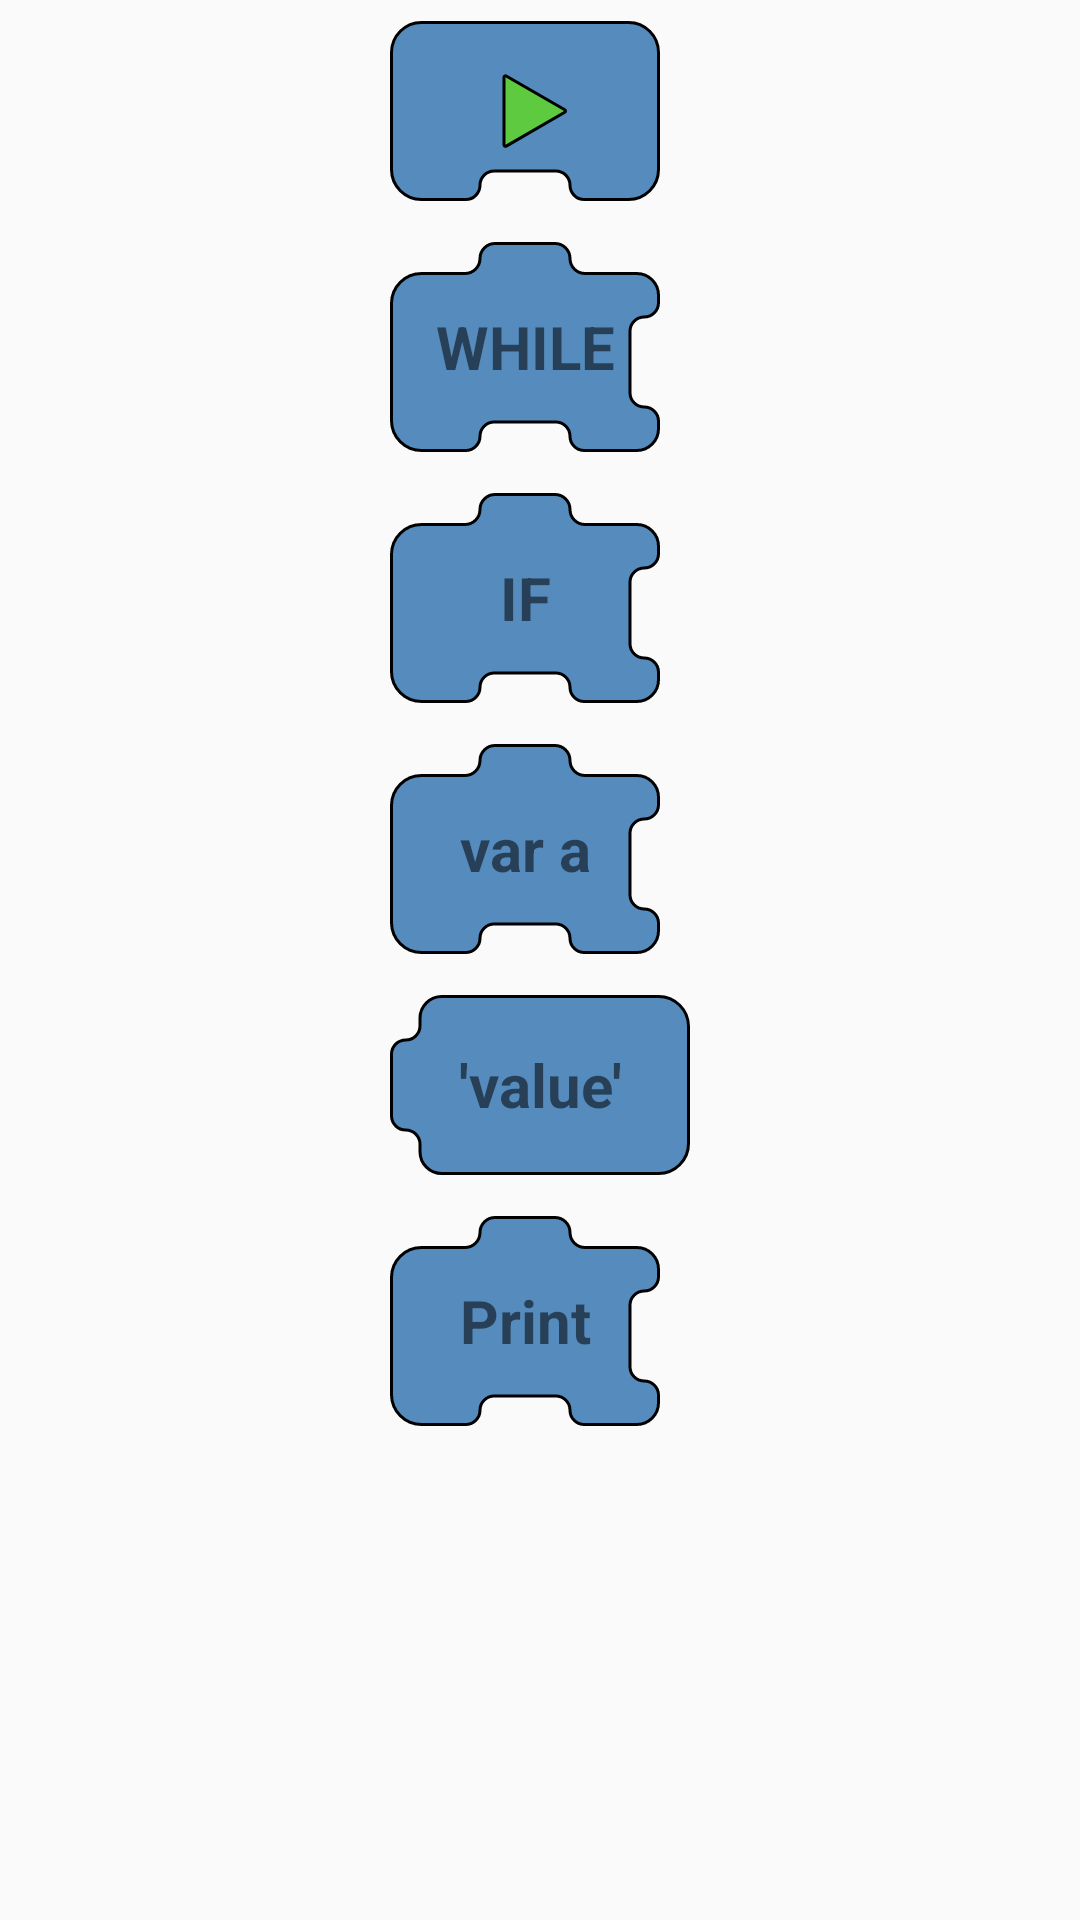

This screen was rendered from an Android layout file. Write that file and the resources it references.
<!-- AndroidManifest.xml: application theme Theme.SSCProject -->
<!-- res/layout/blocks_fragment.xml -->
<?xml version="1.0" encoding="utf-8"?>
<androidx.constraintlayout.widget.ConstraintLayout xmlns:android="http://schemas.android.com/apk/res/android"
    xmlns:app="http://schemas.android.com/apk/res-auto"
    xmlns:tools="http://schemas.android.com/tools"
    android:id="@+id/layout1"
    android:layout_width="match_parent"
    android:layout_height="match_parent">

    <LinearLayout
        android:layout_width="wrap_content"
        android:layout_height="match_parent"
        android:orientation="vertical"
        app:layout_constraintBottom_toBottomOf="parent"
        app:layout_constraintEnd_toEndOf="parent"
        app:layout_constraintHorizontal_bias="0.5"
        app:layout_constraintStart_toStartOf="parent"
        app:layout_constraintTop_toTopOf="parent">
        <TextView
            android:id="@+id/space_0"
            android:layout_width="wrap_content"
            android:layout_height="wrap_content"
            android:background="@drawable/space"
            android:gravity="center"
            android:text=""
            android:textSize="5sp"
            tools:ignore="SmallSp" />

        <TextView
            android:id="@+id/b_start"
            android:layout_width="wrap_content"
            android:layout_height="wrap_content"
            android:background="@drawable/block_start"
            android:gravity="center"
            android:text=""
            android:textStyle="bold" />

        <TextView
            android:id="@+id/space_1"
            android:layout_width="wrap_content"
            android:layout_height="wrap_content"
            android:background="@drawable/space"
            android:gravity="center"
            android:text=""
            android:textSize="10sp"
            tools:ignore="SmallSp" />

        <TextView
            android:id="@+id/b_while"
            android:layout_width="wrap_content"
            android:layout_height="wrap_content"
            android:background="@drawable/block_while"
            android:gravity="center"
            android:text="WHILE"
            android:textSize="20sp"
            android:textStyle="bold" />
        <TextView
            android:id="@+id/space_2"
            android:layout_width="wrap_content"
            android:layout_height="wrap_content"
            android:background="@drawable/space"
            android:gravity="center"
            android:text=""
            android:textSize="10sp"
            tools:ignore="SmallSp" />

        <TextView
            android:id="@+id/b_if"
            android:layout_width="wrap_content"
            android:layout_height="wrap_content"
            android:background="@drawable/block_while"
            android:gravity="center"
            android:text="IF"
            android:textSize="20sp"
            android:textStyle="bold" />
        <TextView
            android:id="@+id/space_3"
            android:layout_width="wrap_content"
            android:layout_height="wrap_content"
            android:background="@drawable/space"
            android:gravity="center"
            android:text=""
            android:textSize="10sp"
            tools:ignore="SmallSp" />

        <TextView
            android:id="@+id/b_var"
            android:layout_width="wrap_content"
            android:layout_height="wrap_content"
            android:background="@drawable/block_while"
            android:gravity="center"
            android:text="var a"
            android:textSize="20sp"
            android:textStyle="bold" />
        <TextView
            android:id="@+id/space_4"
            android:layout_width="wrap_content"
            android:layout_height="wrap_content"
            android:background="@drawable/space"
            android:gravity="center"
            android:text=""
            android:textSize="10sp"
            tools:ignore="SmallSp" />


        <TextView
            android:id="@+id/b_value"
            android:layout_width="wrap_content"
            android:layout_height="wrap_content"
            android:background="@drawable/block_value"
            android:gravity="center"
            android:text="'value'"
            android:textSize="20sp"
            android:textStyle="bold" />
        <TextView
            android:id="@+id/space_5"
            android:layout_width="wrap_content"
            android:layout_height="wrap_content"
            android:background="@drawable/space"
            android:gravity="center"
            android:text=""
            android:textSize="10sp"
            tools:ignore="SmallSp" />

        <TextView
            android:id="@+id/b_print"
            android:layout_width="wrap_content"
            android:layout_height="wrap_content"
            android:background="@drawable/block_while"
            android:gravity="center"
            android:text="Print"
            android:textSize="20sp"
            android:textStyle="bold" />
        <TextView
            android:id="@+id/space_6"
            android:layout_width="wrap_content"
            android:layout_height="wrap_content"
            android:background="@drawable/space"
            android:gravity="center"
            android:text=""
            android:textSize="10sp"
            tools:ignore="SmallSp" />


    </LinearLayout>
</androidx.constraintlayout.widget.ConstraintLayout>
<!-- resources referenced by this layout -->
<resources>
  <!-- drawable block_start (drawable) -->
  <?xml version="1.0" encoding="utf-8"?>
  <vector xmlns:android="http://schemas.android.com/apk/res/android"
      android:width="90dp"
      android:height="60dp"
      android:viewportWidth="90"
      android:viewportHeight="60">
      <group>
          <path
              android:fillColor="@color/block_blue"
              android:strokeColor="#FF000000"
              android:strokeWidth="1"
              android:pathData="M0.5 10.5c0-5.52 4.48-10 10-10H45h34.5c5.52 0 10 4.48 10 10v39c0 5.52-4.48 10-10 10h-4-10.75c-2.62 0-4.75-2.13-4.75-4.75S57.87 50 55.25 50h-20.5C32.13 50 30 52.13 30 54.75s-2.13 4.75-4.75 4.75H10.5c-5.52 0-10-4.48-10-10v-39Z"/>
          <path
              android:fillColor="#5DCA3F"
              android:strokeColor="#FF000000"
              android:strokeWidth="1"
              android:pathData="M58.25 30.43L38.75 41.7C38.42 41.9 38 41.64 38 41.26V18.74c0-0.38 0.42-0.62 0.75-0.43l19.5 11.26c0.33 0.19 0.33 0.67 0 0.86Z"/>
      </group>
  </vector>
  <!-- drawable block_value (drawable) -->
  <vector xmlns:android="http://schemas.android.com/apk/res/android"
      android:width="100dp"
      android:height="60dp"
      android:viewportWidth="100"
      android:viewportHeight="60">
      <path
          android:fillColor="@color/block_blue"
          android:strokeColor="#FF000000"
          android:strokeWidth="1"
          android:pathData="M10 7.75c0-4 3.25-7.25 7.25-7.25H30h8 19.5H60h29.5c5.52 0 10 4.48 10 10V15v4.5V33v12 4.5c0 5.52-4.48 10-10 10h-14H60h-8-15.5H30 17.25c-4 0-7.25-3.25-7.25-7.25v-2.5C10 47.13 7.87 45 5.25 45S0.5 42.87 0.5 40.25v-20.5C0.5 17.13 2.63 15 5.25 15S10 12.87 10 10.25v-2.5Z"/>
  </vector>
  <!-- drawable block_while (drawable) -->
  <?xml version="1.0" encoding="utf-8"?>
  <layer-list xmlns:android="http://schemas.android.com/apk/res/android">
      <item>
          <vector
              android:width="90dp"
              android:height="70dp"
              android:viewportWidth="90"
              android:viewportHeight="70">
                  <path
                      android:fillColor="@color/block_blue"
                      android:strokeColor="#FF000000"
                      android:strokeWidth="1"
                      android:pathData="M0.5 20.5c0-5.52 4.48-10 10-10H25c2.76 0 5-2.24 5-5s2.24-5 5-5h20c2.76 0 5 2.24 5 5s2.24 5 5 5h10 7.25c4 0 7.25 3.25 7.25 7.25v2.5c0 2.62-2.13 4.75-4.75 4.75S80 27.13 80 29.75v20.5c0 2.62 2.13 4.75 4.75 4.75s4.75 2.13 4.75 4.75v2.5c0 4-3.25 7.25-7.25 7.25H75.5 64.75c-2.62 0-4.75-2.13-4.75-4.75S57.87 60 55.25 60h-20.5C32.13 60 30 62.13 30 64.75s-2.13 4.75-4.75 4.75H10.5c-5.52 0-10-4.48-10-10v-39Z"/>
          </vector>
      </item>
  
  </layer-list>
  <!-- drawable space (drawable) -->
  <shape xmlns:android="http://schemas.android.com/apk/res/android">
      <solid android:color="#00BB86FC"/>
  </shape>
  <style name="Theme.SSCProject" parent="Theme.AppCompat.Light.NoActionBar">
          
          <item name="colorPrimary">@color/purple_500</item>
          <item name="colorPrimaryVariant">@color/purple_700</item>
          <item name="colorOnPrimary">@color/white</item>
          
          <item name="colorSecondary">@color/teal_200</item>
          <item name="colorSecondaryVariant">@color/teal_700</item>
          <item name="colorOnSecondary">@color/black</item>
          
          <item name="android:statusBarColor">@color/black</item>
          
      </style>
  <color name="block_blue">#FF558CBD</color>
  <color name="purple_500">#FF6200EE</color>
  <color name="purple_700">#FF3700B3</color>
  <color name="white">#FFFFFFFF</color>
  <color name="teal_200">#FF03DAC5</color>
  <color name="teal_700">#FF018786</color>
  <color name="black">#FF000000</color>
</resources>
